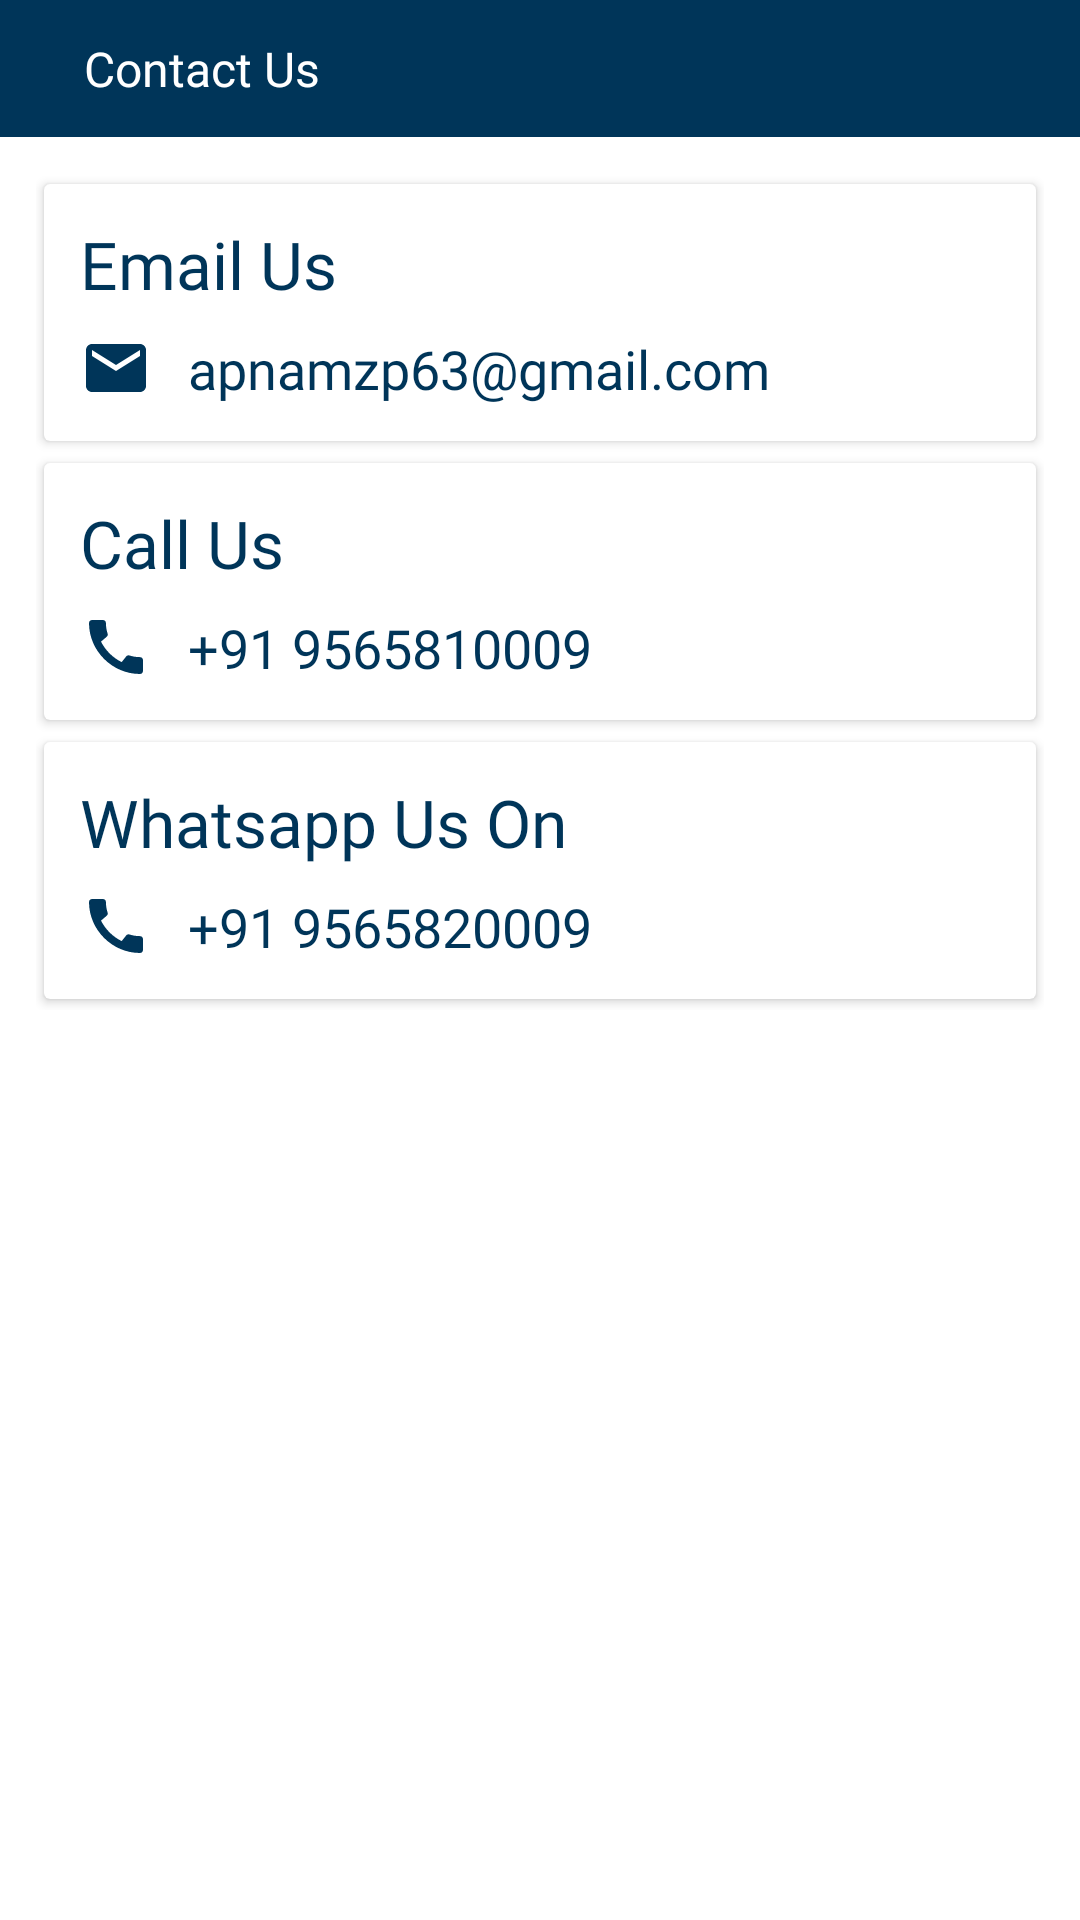

Android layout source for this screen:
<!-- AndroidManifest.xml: application theme Theme.ApnaMzp -->
<!-- res/layout/fragment_contat_us.xml -->
<?xml version="1.0" encoding="utf-8"?>
<ScrollView xmlns:android="http://schemas.android.com/apk/res/android"
    xmlns:tools="http://schemas.android.com/tools"
    android:layout_width="match_parent"
    android:layout_height="match_parent"
    xmlns:app="http://schemas.android.com/apk/res-auto"
    android:fillViewport="true"
    tools:context=".ui.contactus.contatUsFragment">

    <RelativeLayout
        android:layout_width="match_parent"
        android:layout_height="wrap_content" >

        <LinearLayout
            android:id="@+id/header"
            android:weightSum="1"
            android:padding="12dp"
            android:background="@color/primaryColor"
            android:layout_width="match_parent"
            android:layout_height="wrap_content"
            android:orientation="horizontal">

            <LinearLayout
                android:gravity="center_vertical"
                android:layout_weight="1"
                android:layout_width="wrap_content"
                android:layout_height="wrap_content"
                android:orientation="horizontal">

                <ImageButton
                    android:id="@+id/backButton"
                    android:layout_width="wrap_content"
                    android:layout_height="wrap_content"
                    android:background="@drawable/ic_baseline_arrow_back_24" />

                <TextView
                    android:id="@+id/headerName"
                    android:layout_width="wrap_content"
                    android:layout_height="wrap_content"
                    android:layout_marginLeft="16dp"
                    android:fontFamily="@font/roboto_bold"
                    android:text="Contact Us"
                    android:textColor="@color/white"
                    android:textSize="16sp" />

            </LinearLayout>

        </LinearLayout>

        <LinearLayout
            android:padding="12dp"
            android:layout_below="@id/header"
            android:layout_width="match_parent"
            android:layout_height="wrap_content"
            android:orientation="vertical" >

            <androidx.cardview.widget.CardView
                android:id="@+id/mail"
                android:layout_width="match_parent"
                android:layout_height="wrap_content"
                app:cardUseCompatPadding="true" >

                <LinearLayout
                    android:padding="12dp"
                    android:orientation="vertical"
                    android:layout_gravity="center"
                    android:layout_width="match_parent"
                    android:layout_height="wrap_content" >

                    <TextView
                        android:textColor="@color/primaryColor"
                        android:fontFamily="@font/roboto_bold"
                        android:textSize="22sp"
                        android:text="Email Us"
                        android:layout_width="wrap_content"
                        android:layout_height="wrap_content" />

                    <LinearLayout
                        android:layout_marginTop="8dp"
                        android:layout_width="match_parent"
                        android:layout_height="wrap_content"
                        android:orientation="horizontal" >

                        <ImageView
                            android:src="@drawable/ic_baseline_email_24"
                            android:layout_width="wrap_content"
                            android:layout_height="wrap_content" />

                        <TextView
                            android:textColor="@color/primaryColor"
                            android:fontFamily="@font/roboto_bold"
                            android:textSize="18sp"
                            android:layout_marginLeft="12dp"
                            android:text="apnamzp63@gmail.com"
                            android:layout_width="wrap_content"
                            android:layout_height="wrap_content" />

                    </LinearLayout>

                </LinearLayout>

            </androidx.cardview.widget.CardView>

            <androidx.cardview.widget.CardView
                android:id="@+id/call"
                android:layout_width="match_parent"
                android:layout_height="wrap_content"
                app:cardUseCompatPadding="true" >

                <LinearLayout
                    android:padding="12dp"
                    android:orientation="vertical"
                    android:layout_gravity="center"
                    android:layout_width="match_parent"
                    android:layout_height="wrap_content" >

                    <TextView
                        android:textColor="@color/primaryColor"
                        android:fontFamily="@font/roboto_bold"
                        android:textSize="22sp"
                        android:text="Call Us"
                        android:layout_width="wrap_content"
                        android:layout_height="wrap_content" />

                    <LinearLayout
                        android:layout_marginTop="8dp"
                        android:layout_width="match_parent"
                        android:layout_height="wrap_content"
                        android:orientation="horizontal" >

                        <ImageView
                            android:src="@drawable/ic_baseline_call_24"
                            android:layout_width="wrap_content"
                            android:layout_height="wrap_content" />

                        <TextView
                            android:textColor="@color/primaryColor"
                            android:fontFamily="@font/roboto_bold"
                            android:textSize="18sp"
                            android:layout_marginLeft="12dp"
                            android:text="+91 9565810009"
                            android:layout_width="wrap_content"
                            android:layout_height="wrap_content" />

                    </LinearLayout>

                </LinearLayout>

            </androidx.cardview.widget.CardView>

            <androidx.cardview.widget.CardView
                android:id="@+id/whatsapp"
                android:layout_width="match_parent"
                android:layout_height="wrap_content"
                app:cardUseCompatPadding="true" >

                <LinearLayout
                    android:padding="12dp"
                    android:orientation="vertical"
                    android:layout_gravity="center"
                    android:layout_width="match_parent"
                    android:layout_height="wrap_content" >

                    <TextView
                        android:textColor="@color/primaryColor"
                        android:fontFamily="@font/roboto_bold"
                        android:textSize="22sp"
                        android:text="Whatsapp Us On"
                        android:layout_width="wrap_content"
                        android:layout_height="wrap_content" />

                    <LinearLayout
                        android:layout_marginTop="8dp"
                        android:layout_width="match_parent"
                        android:layout_height="wrap_content"
                        android:orientation="horizontal" >

                        <ImageView
                            android:src="@drawable/ic_baseline_call_24"
                            android:layout_width="wrap_content"
                            android:layout_height="wrap_content" />

                        <TextView
                            android:textColor="@color/primaryColor"
                            android:fontFamily="@font/roboto_bold"
                            android:textSize="18sp"
                            android:layout_marginLeft="12dp"
                            android:text="+91 9565820009"
                            android:layout_width="wrap_content"
                            android:layout_height="wrap_content" />

                    </LinearLayout>

                </LinearLayout>

            </androidx.cardview.widget.CardView>

        </LinearLayout>

    </RelativeLayout>

</ScrollView>
<!-- resources referenced by this layout -->
<resources>
  <color name="primaryColor">#003559</color>
  <color name="white">#FFFFFFFF</color>
  <!-- drawable ic_baseline_call_24 (drawable) -->
  <vector android:height="24dp" android:tint="#003559"
      android:viewportHeight="24" android:viewportWidth="24"
      android:width="24dp" xmlns:android="http://schemas.android.com/apk/res/android">
      <path android:fillColor="@android:color/white" android:pathData="M20.01,15.38c-1.23,0 -2.42,-0.2 -3.53,-0.56 -0.35,-0.12 -0.74,-0.03 -1.01,0.24l-1.57,1.97c-2.83,-1.35 -5.48,-3.9 -6.89,-6.83l1.95,-1.66c0.27,-0.28 0.35,-0.67 0.24,-1.02 -0.37,-1.11 -0.56,-2.3 -0.56,-3.53 0,-0.54 -0.45,-0.99 -0.99,-0.99H4.19C3.65,3 3,3.24 3,3.99 3,13.28 10.73,21 20.01,21c0.71,0 0.99,-0.63 0.99,-1.18v-3.45c0,-0.54 -0.45,-0.99 -0.99,-0.99z"/>
  </vector>
  <!-- drawable ic_baseline_email_24 (drawable) -->
  <vector android:height="24dp" android:tint="#003559"
      android:viewportHeight="24" android:viewportWidth="24"
      android:width="24dp" xmlns:android="http://schemas.android.com/apk/res/android">
      <path android:fillColor="@android:color/white" android:pathData="M20,4L4,4c-1.1,0 -1.99,0.9 -1.99,2L2,18c0,1.1 0.9,2 2,2h16c1.1,0 2,-0.9 2,-2L22,6c0,-1.1 -0.9,-2 -2,-2zM20,8l-8,5 -8,-5L4,6l8,5 8,-5v2z"/>
  </vector>
  <style name="Theme.ApnaMzp" parent="Theme.MaterialComponents.DayNight.NoActionBar">
          
          <item name="colorPrimary">@color/primaryColor</item>
          <item name="colorPrimaryVariant">@color/primaryColor</item>
          <item name="colorOnPrimary">@color/white</item>
          
          <item name="colorSecondary">@color/secondaryColor</item>
          <item name="colorSecondaryVariant">@color/secondaryColor</item>
          <item name="colorOnSecondary">@color/white</item>
          
          <item name="android:statusBarColor" tools:targetApi="l">?attr/colorPrimaryVariant</item>
          
      </style>
  <color name="secondaryColor">#AECBDF</color>
</resources>
